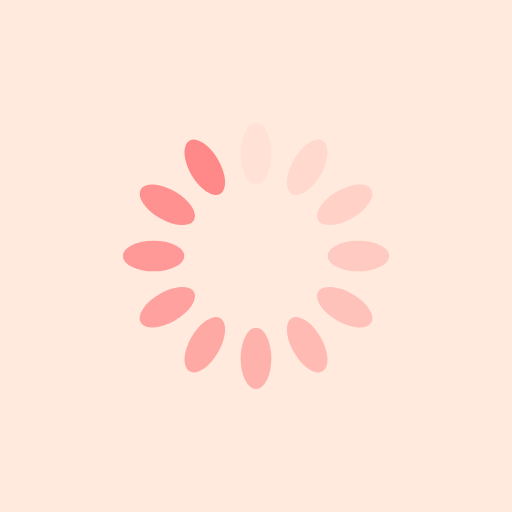
t = 0.00 s
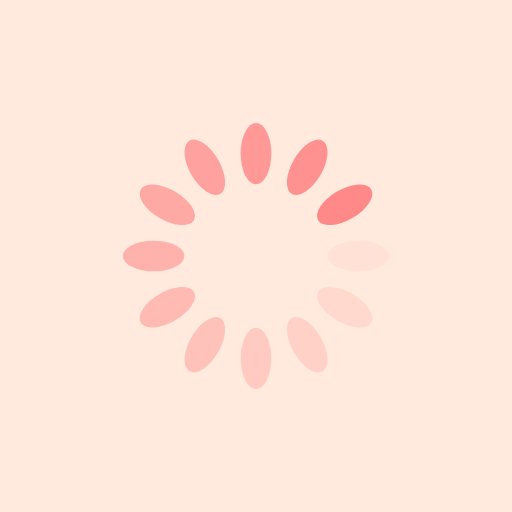
t = 0.25 s
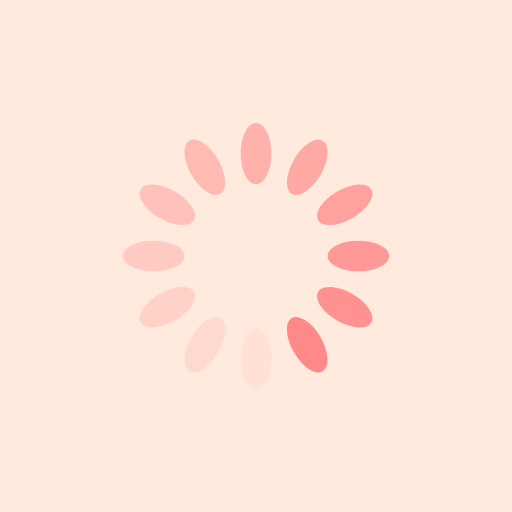
t = 0.50 s
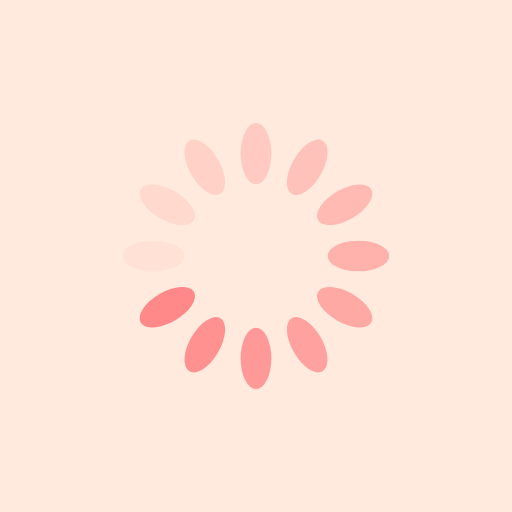
t = 0.75 s

The animated SVG that drew these frames (rendered in a browser with its animation timeline set to each time). Animation: 12 SMIL elements (animate=12); one cycle of 1.00 s, repeats indefinitely.

<svg xmlns="http://www.w3.org/2000/svg" viewBox="0 0 100 100" preserveAspectRatio="xMidYMid" width="50" height="50" style="shape-rendering: auto; display: block; background: rgb(255, 234, 221);" xmlns:xlink="http://www.w3.org/1999/xlink"><g><g transform="rotate(0 50 50)">
  <rect fill="#ff8989" height="12" width="6" ry="6" rx="3" y="24" x="47">
    <animate repeatCount="indefinite" begin="-0.9166666666666666s" dur="1s" keyTimes="0;1" values="1;0" attributeName="opacity"></animate>
  </rect>
</g><g transform="rotate(30 50 50)">
  <rect fill="#ff8989" height="12" width="6" ry="6" rx="3" y="24" x="47">
    <animate repeatCount="indefinite" begin="-0.8333333333333334s" dur="1s" keyTimes="0;1" values="1;0" attributeName="opacity"></animate>
  </rect>
</g><g transform="rotate(60 50 50)">
  <rect fill="#ff8989" height="12" width="6" ry="6" rx="3" y="24" x="47">
    <animate repeatCount="indefinite" begin="-0.75s" dur="1s" keyTimes="0;1" values="1;0" attributeName="opacity"></animate>
  </rect>
</g><g transform="rotate(90 50 50)">
  <rect fill="#ff8989" height="12" width="6" ry="6" rx="3" y="24" x="47">
    <animate repeatCount="indefinite" begin="-0.6666666666666666s" dur="1s" keyTimes="0;1" values="1;0" attributeName="opacity"></animate>
  </rect>
</g><g transform="rotate(120 50 50)">
  <rect fill="#ff8989" height="12" width="6" ry="6" rx="3" y="24" x="47">
    <animate repeatCount="indefinite" begin="-0.5833333333333334s" dur="1s" keyTimes="0;1" values="1;0" attributeName="opacity"></animate>
  </rect>
</g><g transform="rotate(150 50 50)">
  <rect fill="#ff8989" height="12" width="6" ry="6" rx="3" y="24" x="47">
    <animate repeatCount="indefinite" begin="-0.5s" dur="1s" keyTimes="0;1" values="1;0" attributeName="opacity"></animate>
  </rect>
</g><g transform="rotate(180 50 50)">
  <rect fill="#ff8989" height="12" width="6" ry="6" rx="3" y="24" x="47">
    <animate repeatCount="indefinite" begin="-0.4166666666666667s" dur="1s" keyTimes="0;1" values="1;0" attributeName="opacity"></animate>
  </rect>
</g><g transform="rotate(210 50 50)">
  <rect fill="#ff8989" height="12" width="6" ry="6" rx="3" y="24" x="47">
    <animate repeatCount="indefinite" begin="-0.3333333333333333s" dur="1s" keyTimes="0;1" values="1;0" attributeName="opacity"></animate>
  </rect>
</g><g transform="rotate(240 50 50)">
  <rect fill="#ff8989" height="12" width="6" ry="6" rx="3" y="24" x="47">
    <animate repeatCount="indefinite" begin="-0.25s" dur="1s" keyTimes="0;1" values="1;0" attributeName="opacity"></animate>
  </rect>
</g><g transform="rotate(270 50 50)">
  <rect fill="#ff8989" height="12" width="6" ry="6" rx="3" y="24" x="47">
    <animate repeatCount="indefinite" begin="-0.16666666666666666s" dur="1s" keyTimes="0;1" values="1;0" attributeName="opacity"></animate>
  </rect>
</g><g transform="rotate(300 50 50)">
  <rect fill="#ff8989" height="12" width="6" ry="6" rx="3" y="24" x="47">
    <animate repeatCount="indefinite" begin="-0.08333333333333333s" dur="1s" keyTimes="0;1" values="1;0" attributeName="opacity"></animate>
  </rect>
</g><g transform="rotate(330 50 50)">
  <rect fill="#ff8989" height="12" width="6" ry="6" rx="3" y="24" x="47">
    <animate repeatCount="indefinite" begin="0s" dur="1s" keyTimes="0;1" values="1;0" attributeName="opacity"></animate>
  </rect>
</g><g></g></g><!-- [ldio] generated by https://loading.io --></svg>